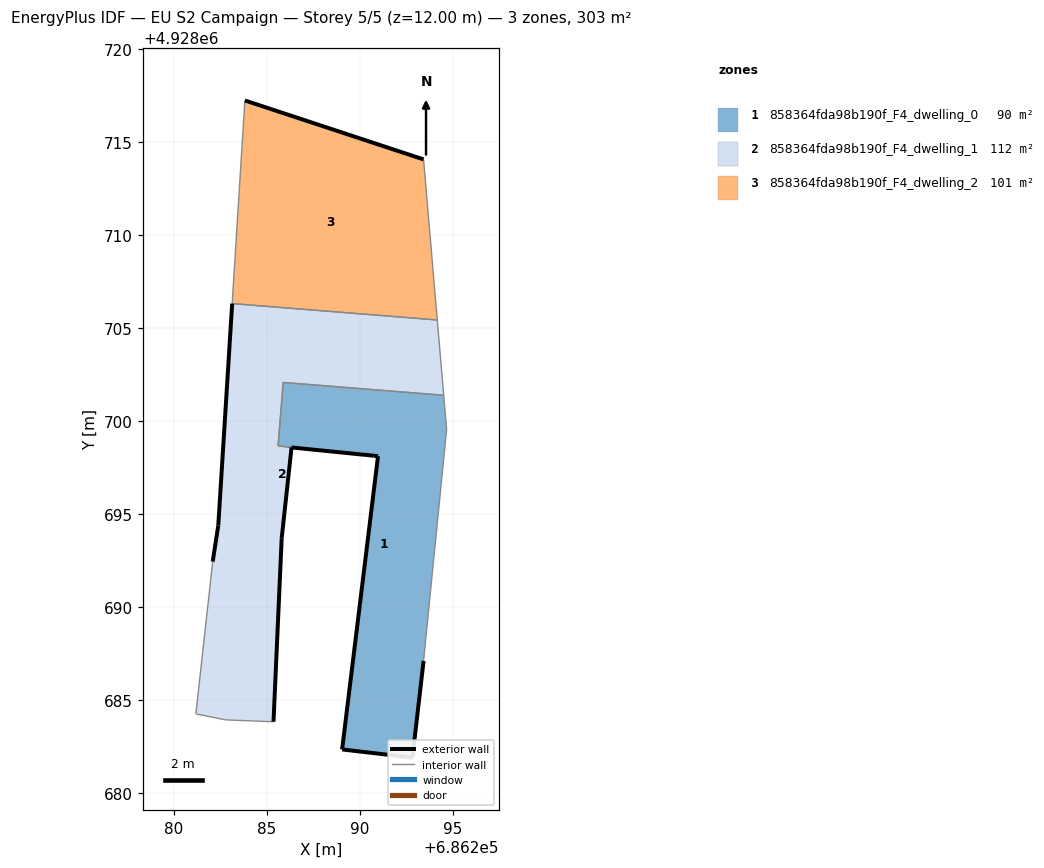
=== STOREY PLAN SPEC (per zone: floor XY polygon, exterior-wall plan segments, windows/doors) ===
zone 1: 858364fda98b190f_F4_dwelling_0  (90.1 m²)
  floor: (686292.83, 4928681.91) (686293.43, 4928687.11) (686294.67, 4928699.56) (686294.51, 4928701.40) (686285.88, 4928702.09) (686285.60, 4928698.67) (686290.22, 4928698.20) (686290.74, 4928698.14) (686290.98, 4928698.12) (686289.05, 4928682.35)
  exterior wall: (686293.43, 4928687.11) – (686292.83, 4928681.91)  [5.2 m]
  exterior wall: (686292.83, 4928681.91) – (686289.05, 4928682.35)  [3.8 m]
  exterior wall: (686289.05, 4928682.35) – (686290.98, 4928698.12)  [15.9 m]
  exterior wall: (686290.98, 4928698.12) – (686290.74, 4928698.14)  [0.2 m]
  exterior wall: (686290.74, 4928698.14) – (686290.23, 4928698.20) – (686290.22, 4928698.20)  [0.5 m]
  interior walls: 6
zone 2: 858364fda98b190f_F4_dwelling_1  (111.6 m²)
  floor: (686285.36, 4928683.84) (686285.80, 4928693.71) (686286.33, 4928698.59) (686290.22, 4928698.20) (686285.60, 4928698.67) (686285.88, 4928702.09) (686294.51, 4928701.40) (686294.16, 4928705.45) (686283.13, 4928706.33) (686282.39, 4928694.39) (686282.09, 4928692.45) (686281.18, 4928684.26) (686282.78, 4928683.94)
  exterior wall: (686285.80, 4928693.71) – (686285.36, 4928683.84)  [9.9 m]
  exterior wall: (686282.09, 4928692.45) – (686282.39, 4928694.39)  [2.0 m]
  exterior wall: (686282.39, 4928694.39) – (686283.13, 4928706.33)  [12.0 m]
  exterior wall: (686290.22, 4928698.20) – (686290.23, 4928698.20)  [0.0 m]
  exterior wall: (686290.22, 4928698.20) – (686286.33, 4928698.59)  [3.9 m]
  exterior wall: (686286.33, 4928698.59) – (686285.80, 4928693.71)  [4.9 m]
  interior walls: 9
zone 3: 858364fda98b190f_F4_dwelling_2  (100.9 m²)
  floor: (686294.16, 4928705.45) (686293.43, 4928714.08) (686283.82, 4928717.25) (686283.13, 4928706.33)
  exterior wall: (686283.82, 4928717.25) – (686293.43, 4928714.08)  [10.1 m]
  interior walls: 3

=== DERIVED (storey summary) ===
Building: EU S2 Campaign
Storey: 5 of 5  (floor level z = 12.00 m)
Storey gross floor area: 302.6 m²
Zones on this storey: 3
  - 858364fda98b190f_F4_dwelling_0: floor 90.1 m²; exterior wall 25.7 m (77.1 m²); WWR 0.0%
  - 858364fda98b190f_F4_dwelling_1: floor 111.6 m²; exterior wall 32.6 m (97.9 m²); WWR 0.0%
  - 858364fda98b190f_F4_dwelling_2: floor 100.9 m²; exterior wall 10.1 m (30.4 m²); WWR 0.0%
Zone adjacency (shared interzone walls):
  - 858364fda98b190f_F4_dwelling_0 ↔ 858364fda98b190f_F4_dwelling_1
  - 858364fda98b190f_F4_dwelling_1 ↔ 858364fda98b190f_F4_dwelling_2